Dataset: yolo_classification_data (GitHub, MarinaNasser/Nebras_RandD). Classes: ascending colon, cecum, descending colon, hepatic flexure, rectum, sigmoid colon, splenic flexure, transverse colon.

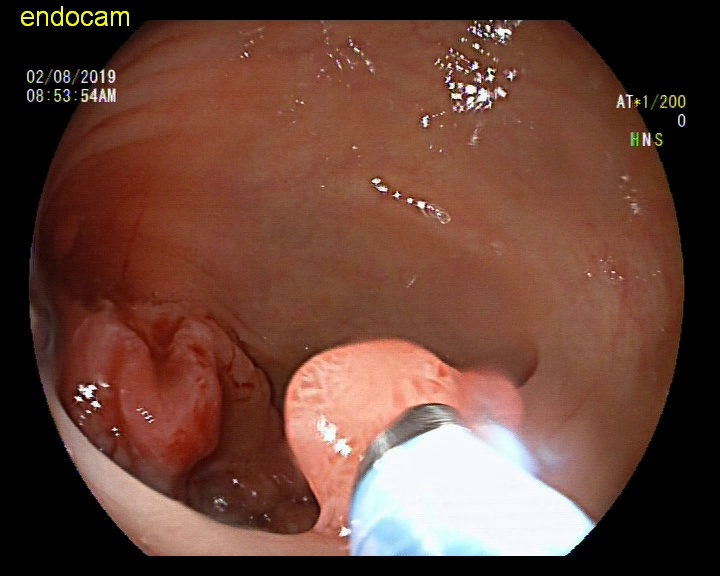
Label: splenic flexure

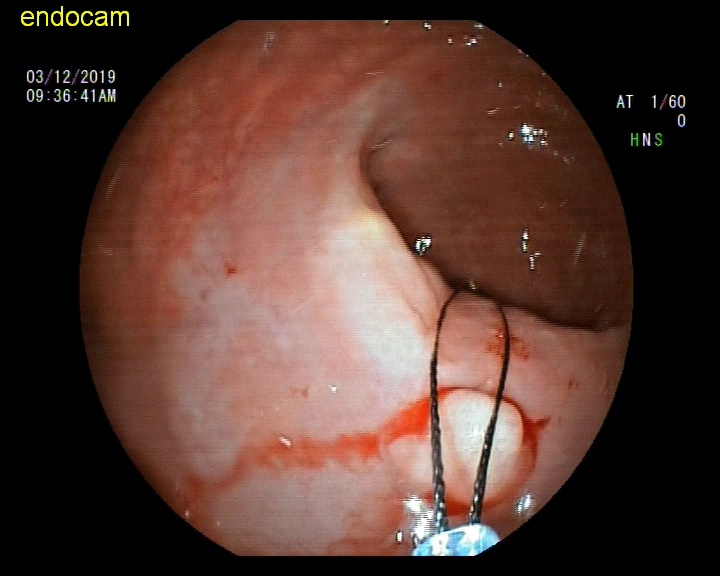
Label: rectum

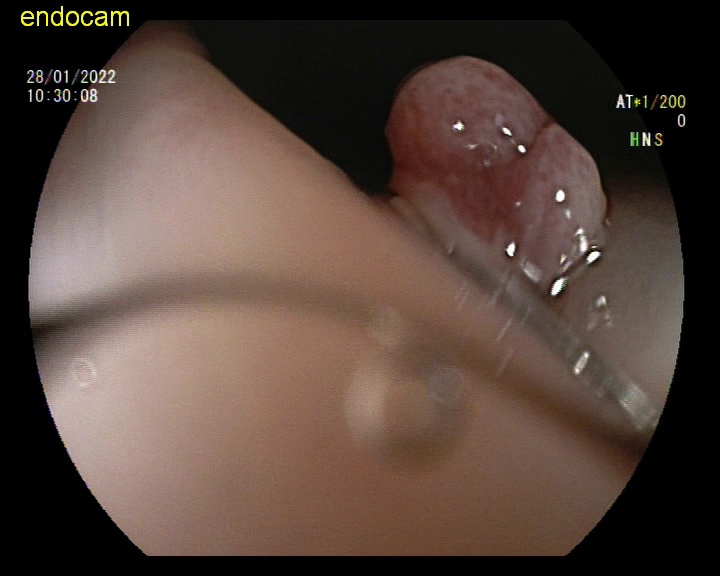
Label: sigmoid colon

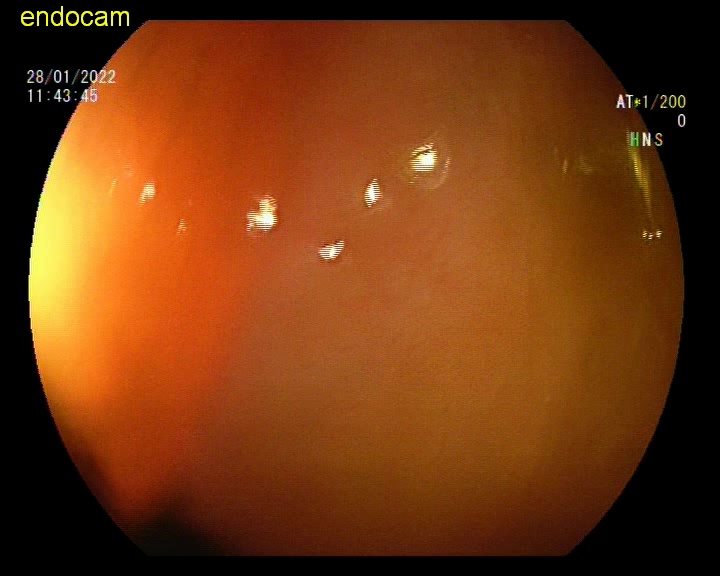
Label: ascending colon

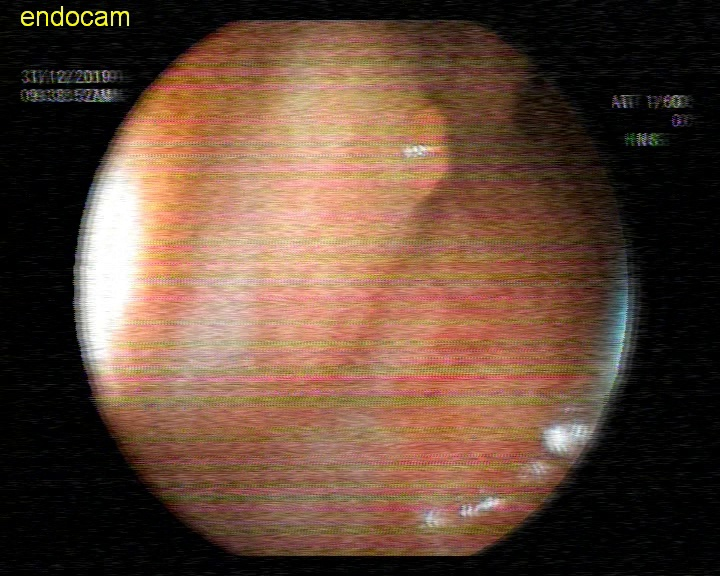
Label: descending colon

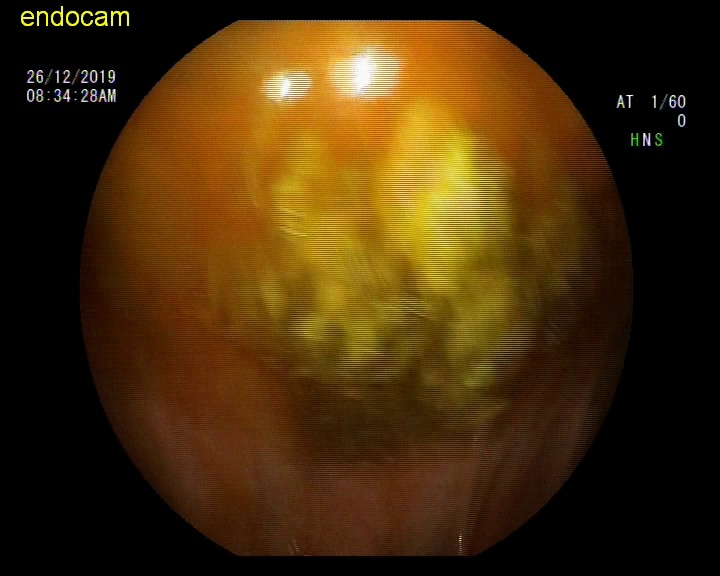
Label: hepatic flexure
